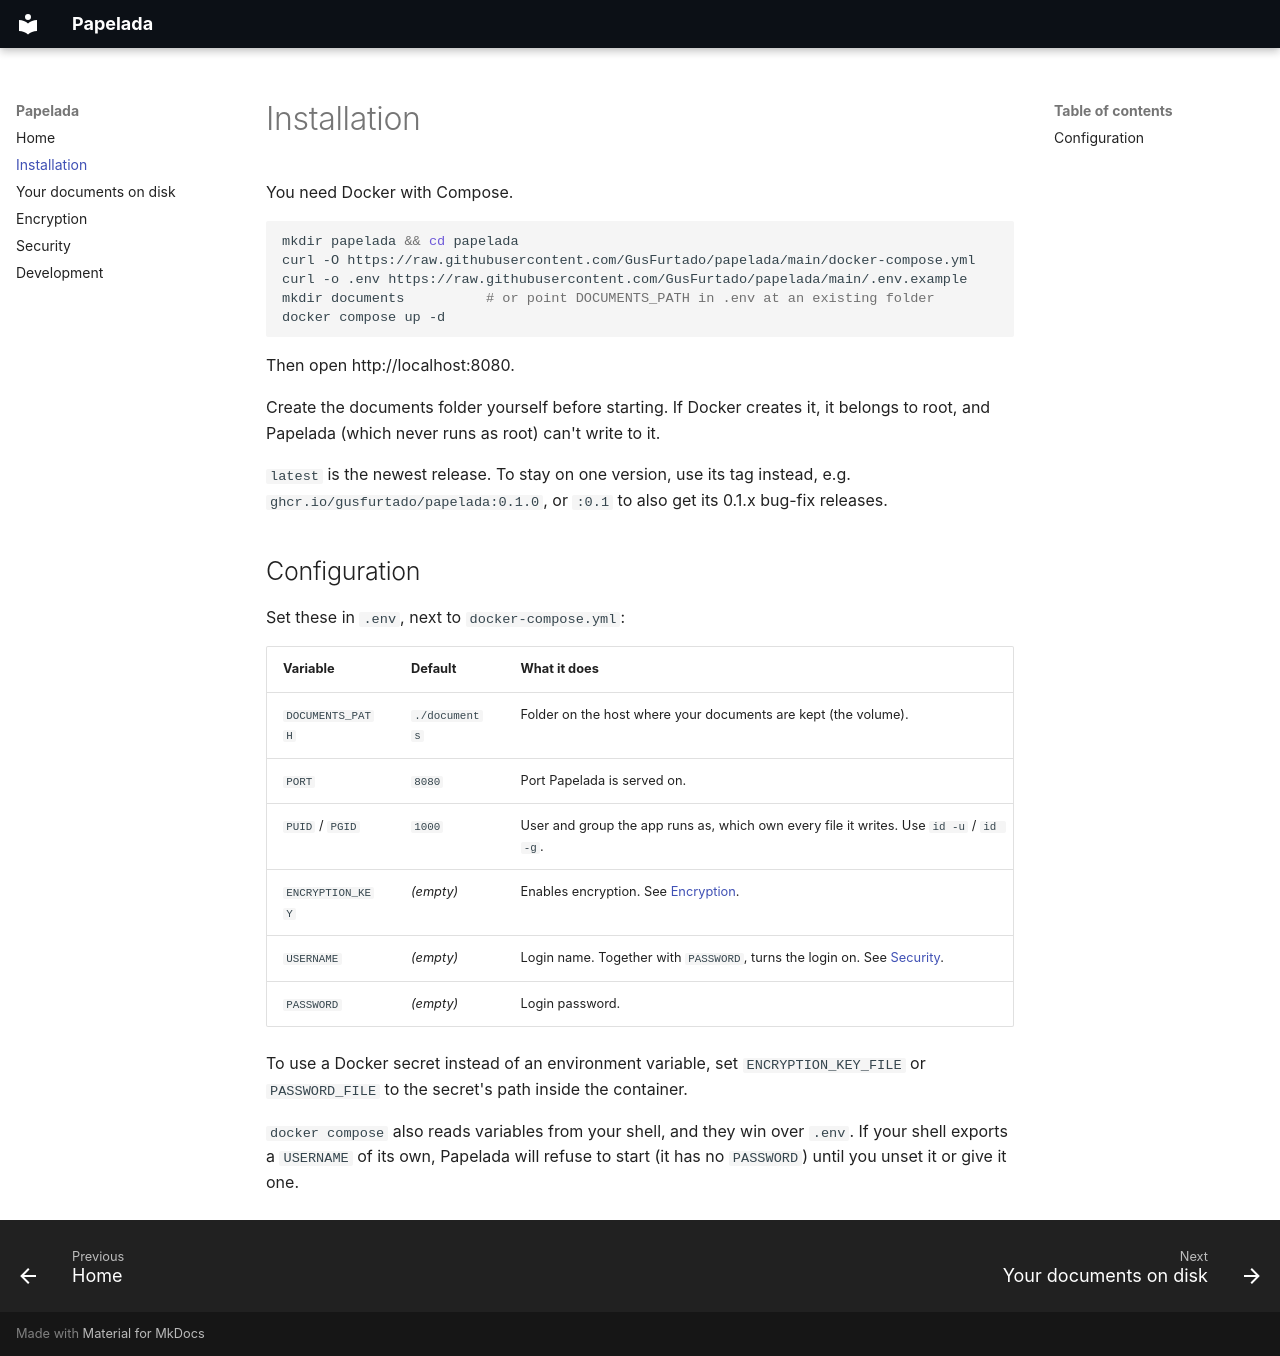

repository: GusFurtado/papelada · page: installation/index.html · generator: mkdocs

# Installation

You need Docker with Compose.

```sh
mkdir papelada && cd papelada
curl -O https://raw.githubusercontent.com/GusFurtado/papelada/main/docker-compose.yml
curl -o .env https://raw.githubusercontent.com/GusFurtado/papelada/main/.env.example
mkdir documents          # or point DOCUMENTS_PATH in .env at an existing folder
docker compose up -d
```

Then open http://localhost:8080.

Create the documents folder yourself before starting. If Docker creates it, it
belongs to root, and Papelada (which never runs as root) can't write to it.

`latest` is the newest release. To stay on one version, use its tag instead, e.g.
`ghcr.io/gusfurtado/papelada:0.1.0`, or `:0.1` to also get its 0.1.x bug-fix releases.

## Configuration

Set these in `.env`, next to `docker-compose.yml`:

| Variable         | Default       | What it does                                                                        |
|------------------|---------------|-------------------------------------------------------------------------------------|
| `DOCUMENTS_PATH` | `./documents` | Folder on the host where your documents are kept (the volume).                      |
| `PORT`           | `8080`        | Port Papelada is served on.                                                         |
| `PUID` / `PGID`  | `1000`        | User and group the app runs as, which own every file it writes. Use `id -u` / `id -g`. |
| `ENCRYPTION_KEY` | *(empty)*     | Enables encryption. See [Encryption](encryption.md).                                                      |
| `USERNAME`       | *(empty)*     | Login name. Together with `PASSWORD`, turns the login on. See [Security](security.md). |
| `PASSWORD`       | *(empty)*     | Login password.                                                                     |

To use a Docker secret instead of an environment variable, set `ENCRYPTION_KEY_FILE`
or `PASSWORD_FILE` to the secret's path inside the container.

`docker compose` also reads variables from your shell, and they win over `.env`. If
your shell exports a `USERNAME` of its own, Papelada will refuse to start (it has no
`PASSWORD`) until you unset it or give it one.
